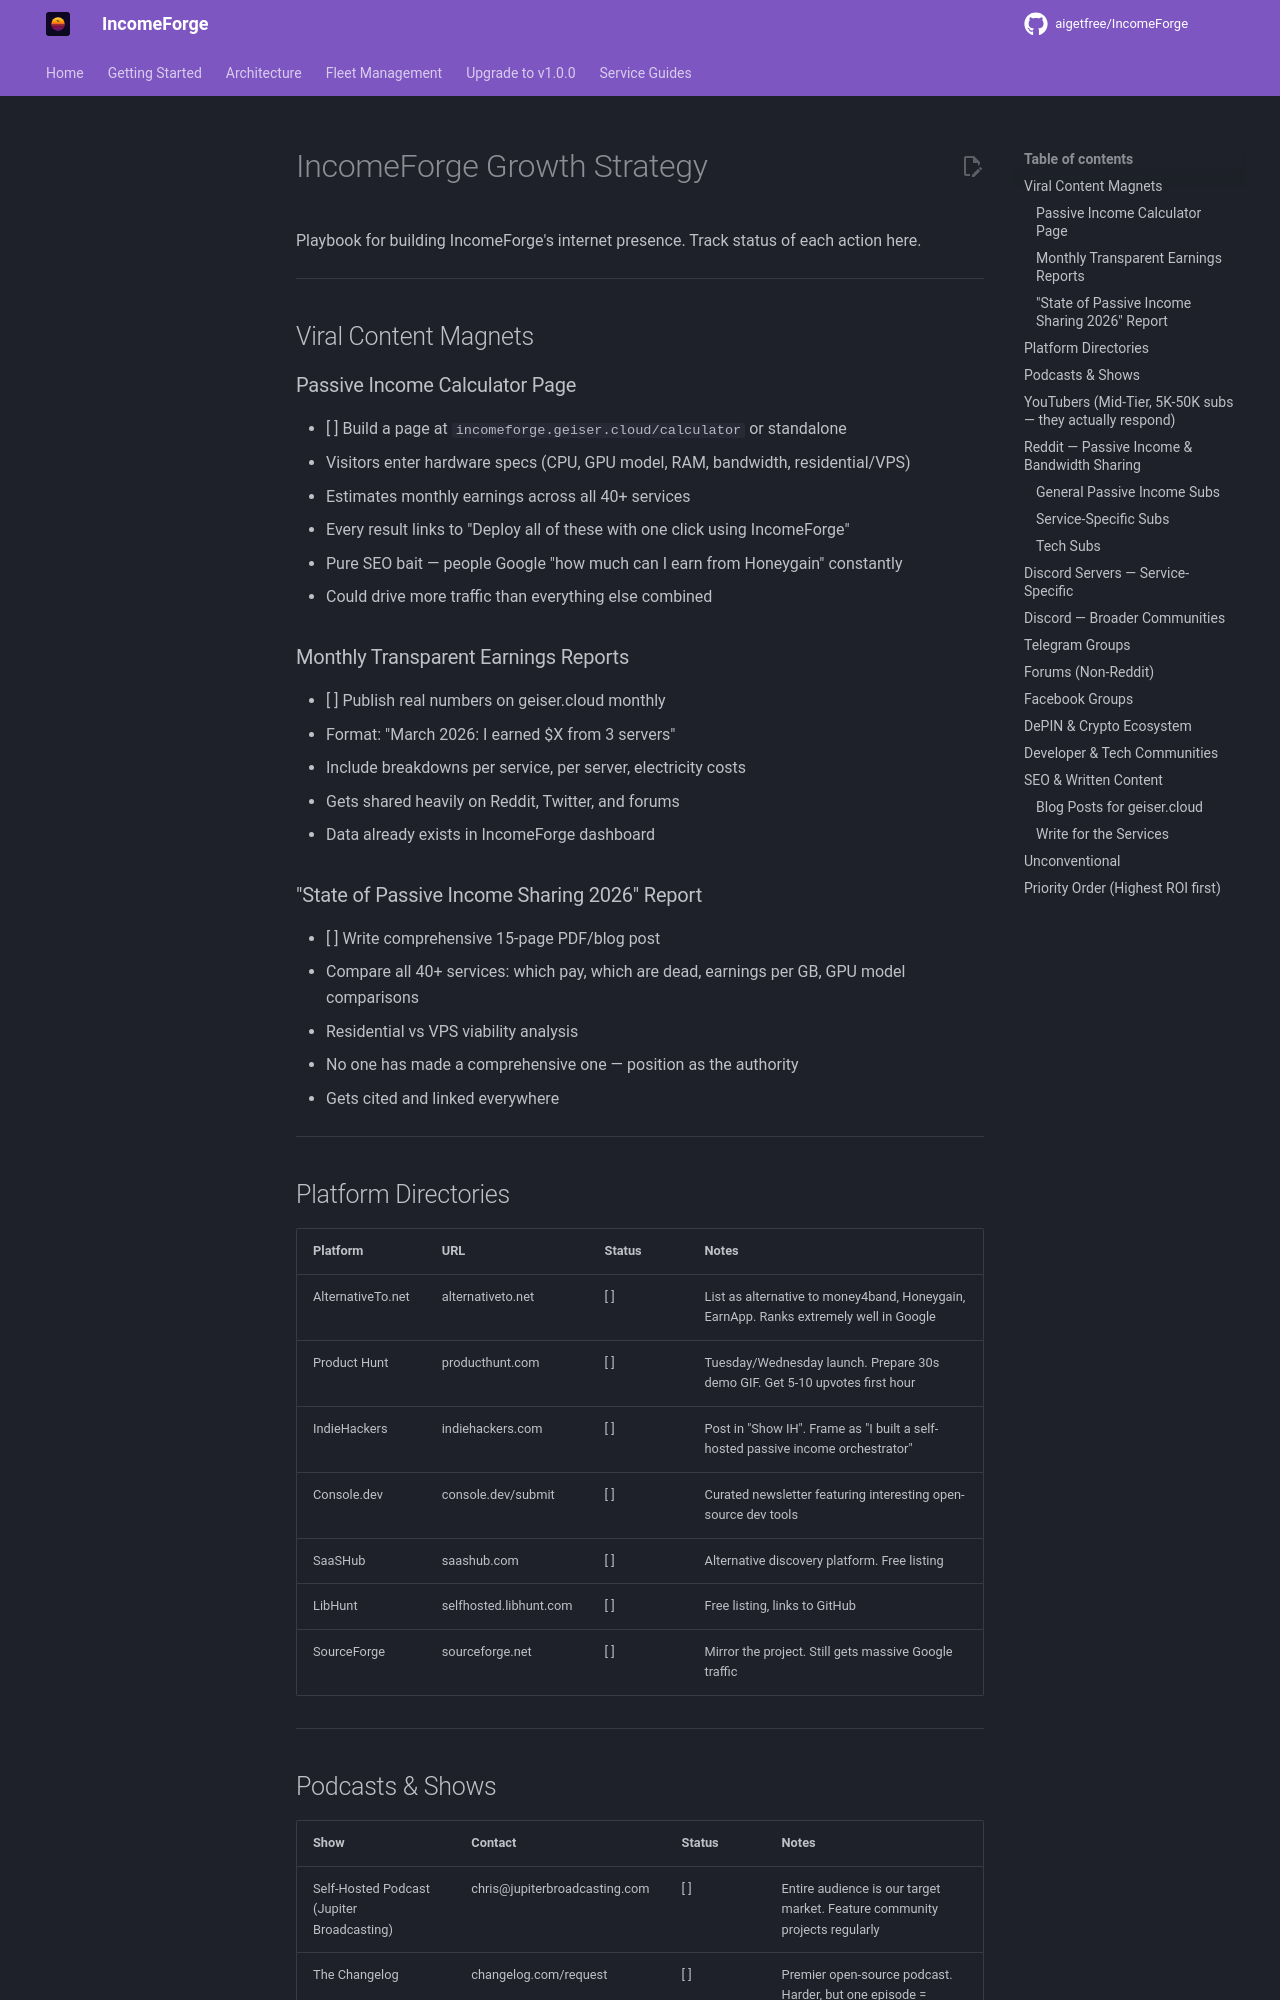

repository: NullTarder/IncomeForge · page: growth-strategy/index.html · generator: mkdocs

# IncomeForge Growth Strategy

Playbook for building IncomeForge's internet presence. Track status of each action here.

---

## Viral Content Magnets

### Passive Income Calculator Page
- [ ] Build a page at `incomeforge.geiser.cloud/calculator` or standalone
- Visitors enter hardware specs (CPU, GPU model, RAM, bandwidth, residential/VPS)
- Estimates monthly earnings across all 40+ services
- Every result links to "Deploy all of these with one click using IncomeForge"
- Pure SEO bait — people Google "how much can I earn from Honeygain" constantly
- Could drive more traffic than everything else combined

### Monthly Transparent Earnings Reports
- [ ] Publish real numbers on geiser.cloud monthly
- Format: "March 2026: I earned $X from 3 servers"
- Include breakdowns per service, per server, electricity costs
- Gets shared heavily on Reddit, Twitter, and forums
- Data already exists in IncomeForge dashboard

### "State of Passive Income Sharing 2026" Report
- [ ] Write comprehensive 15-page PDF/blog post
- Compare all 40+ services: which pay, which are dead, earnings per GB, GPU model comparisons
- Residential vs VPS viability analysis
- No one has made a comprehensive one — position as the authority
- Gets cited and linked everywhere

---

## Platform Directories

| Platform | URL | Status | Notes |
|----------|-----|--------|-------|
| AlternativeTo.net | alternativeto.net | [ ] | List as alternative to money4band, Honeygain, EarnApp. Ranks extremely well in Google |
| Product Hunt | producthunt.com | [ ] | Tuesday/Wednesday launch. Prepare 30s demo GIF. Get 5-10 upvotes first hour |
| IndieHackers | indiehackers.com | [ ] | Post in "Show IH". Frame as "I built a self-hosted passive income orchestrator" |
| Console.dev | console.dev/submit | [ ] | Curated newsletter featuring interesting open-source dev tools |
| SaaSHub | saashub.com | [ ] | Alternative discovery platform. Free listing |
| LibHunt | selfhosted.libhunt.com | [ ] | Free listing, links to GitHub |
| SourceForge | sourceforge.net | [ ] | Mirror the project. Still gets massive Google traffic |

---
